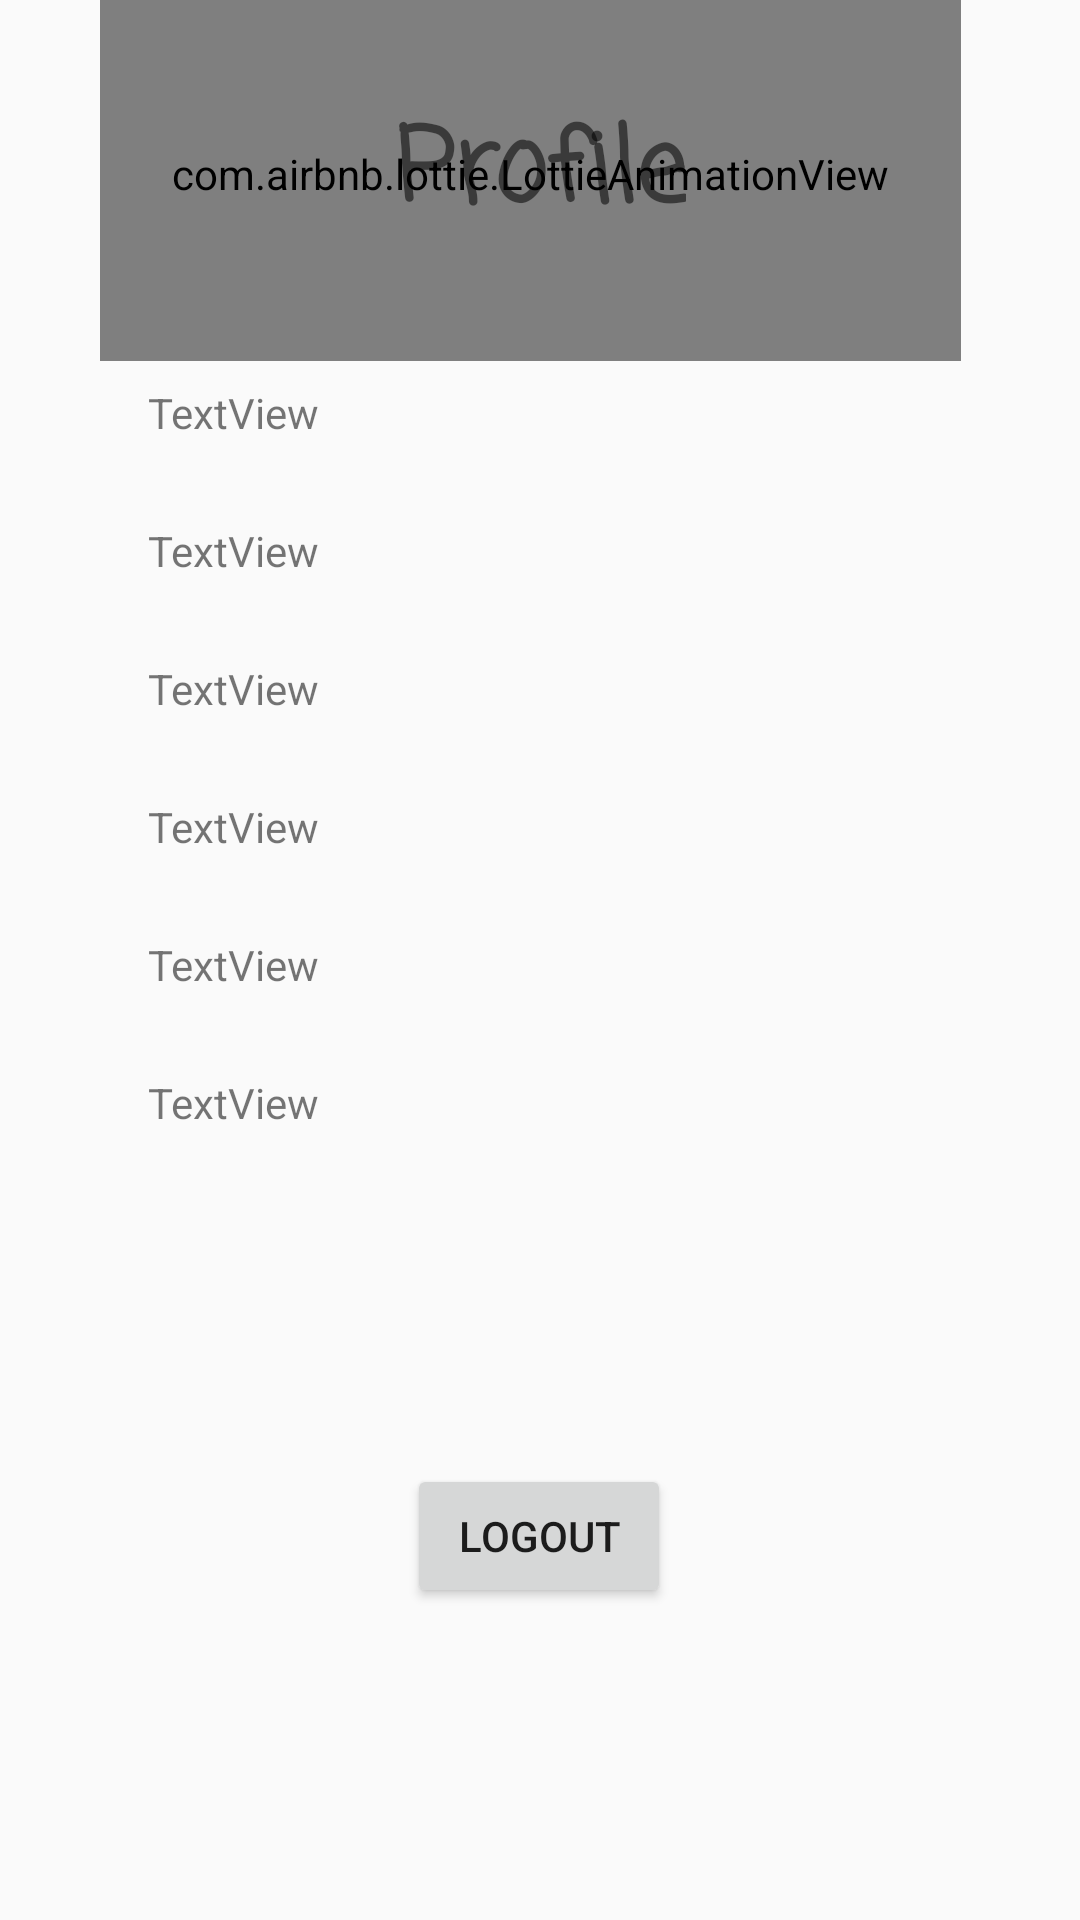

Reconstruct the res/layout file that produces this screen, plus the resources it refers to.
<!-- AndroidManifest.xml: application theme Theme.Refuel -->
<!-- res/layout/activity_profile_user.xml -->
<?xml version="1.0" encoding="utf-8"?>
<androidx.constraintlayout.widget.ConstraintLayout xmlns:android="http://schemas.android.com/apk/res/android"
    xmlns:app="http://schemas.android.com/apk/res-auto"
    xmlns:tools="http://schemas.android.com/tools"
    android:layout_width="match_parent"
    android:layout_height="match_parent"
    tools:context=".profile_user">

    <TextView
        android:id="@+id/textView19"
        android:layout_width="260dp"
        android:layout_height="30dp"
        android:layout_marginLeft="60dp"
        android:layout_marginRight="60dp"
        android:layout_marginBottom="252dp"
        android:text="TextView"
        app:layout_constraintBottom_toBottomOf="parent"
        app:layout_constraintEnd_toEndOf="parent"
        app:layout_constraintHorizontal_bias="0.549"
        app:layout_constraintStart_toStartOf="parent" />

    <com.airbnb.lottie.LottieAnimationView
        android:id="@+id/lottieAnimationView"
        android:layout_width="287dp"
        android:layout_height="125dp"
        android:layout_marginLeft="60dp"
        android:layout_marginRight="60dp"
        android:layout_marginBottom="520dp"
        app:layout_constraintBottom_toBottomOf="parent"
        app:layout_constraintEnd_toEndOf="parent"

        app:layout_constraintHorizontal_bias="0.572"
        app:layout_constraintStart_toStartOf="parent"
        app:lottie_autoPlay="true"
        app:lottie_loop="true"
        app:lottie_rawRes="@raw/profile">

    </com.airbnb.lottie.LottieAnimationView>

    <TextView
        android:id="@+id/textView17"
        android:layout_width="260dp"
        android:layout_height="30dp"
        android:layout_marginLeft="60dp"
        android:layout_marginRight="60dp"
        android:layout_marginBottom="16dp"
        android:text="TextView"
        app:layout_constraintBottom_toTopOf="@+id/textView18"
        app:layout_constraintEnd_toEndOf="parent"
        app:layout_constraintHorizontal_bias="0.549"
        app:layout_constraintStart_toStartOf="parent" />

    <TextView
        android:id="@+id/textView16"
        android:layout_width="260dp"
        android:layout_height="30dp"
        android:layout_marginLeft="60dp"
        android:layout_marginRight="60dp"
        android:layout_marginBottom="16dp"
        android:text="TextView"
        app:layout_constraintBottom_toTopOf="@+id/textView17"
        app:layout_constraintEnd_toEndOf="parent"
        app:layout_constraintHorizontal_bias="0.549"
        app:layout_constraintStart_toStartOf="parent" />

    <TextView
        android:id="@+id/textView18"
        android:layout_width="260dp"
        android:layout_height="30dp"
        android:layout_marginLeft="60dp"
        android:layout_marginRight="60dp"
        android:layout_marginBottom="16dp"
        android:text="TextView"
        app:layout_constraintBottom_toTopOf="@+id/textView19"
        app:layout_constraintEnd_toEndOf="parent"
        app:layout_constraintHorizontal_bias="0.549"
        app:layout_constraintStart_toStartOf="parent" />

    <TextView
        android:id="@+id/textView21"
        android:layout_width="260dp"
        android:layout_height="30dp"
        android:layout_marginLeft="60dp"
        android:layout_marginRight="60dp"
        android:layout_marginBottom="16dp"
        android:text="TextView"
        app:layout_constraintBottom_toTopOf="@+id/textView15"
        app:layout_constraintEnd_toEndOf="parent"
        app:layout_constraintHorizontal_bias="0.549"
        app:layout_constraintStart_toStartOf="parent" />

    <TextView
        android:id="@+id/textView15"
        android:layout_width="260dp"
        android:layout_height="30dp"
        android:layout_marginLeft="60dp"
        android:layout_marginRight="60dp"
        android:layout_marginBottom="16dp"
        android:text="TextView"
        app:layout_constraintBottom_toTopOf="@+id/textView16"
        app:layout_constraintEnd_toEndOf="parent"
        app:layout_constraintHorizontal_bias="0.549"
        app:layout_constraintStart_toStartOf="parent" />

    <TextView
        android:id="@+id/textView20"
        android:layout_width="wrap_content"
        android:layout_height="wrap_content"
        android:layout_marginLeft="60dp"
        android:layout_marginTop="32dp"
        android:layout_marginRight="60dp"
        android:fontFamily="casual"
        android:text="Profile"
        android:textSize="34sp"
        android:textStyle="bold"
        app:layout_constraintEnd_toEndOf="parent"
        app:layout_constraintStart_toStartOf="parent"
        app:layout_constraintTop_toTopOf="parent" />

    <Button
        android:id="@+id/logout"
        android:layout_width="wrap_content"
        android:layout_height="wrap_content"
        android:layout_marginLeft="60dp"
        android:layout_marginRight="60dp"
        android:layout_marginBottom="104dp"
        android:text="Logout"
        app:layout_constraintBottom_toBottomOf="parent"
        app:layout_constraintEnd_toEndOf="parent"
        app:layout_constraintHorizontal_bias="0.498"
        app:layout_constraintStart_toStartOf="parent" />

</androidx.constraintlayout.widget.ConstraintLayout>
<!-- resources referenced by this layout -->
<resources>
  <style name="Theme.Refuel" parent="Theme.AppCompat.Light.NoActionBar">
          
          <item name="colorPrimary">@color/purple_500</item>
          <item name="colorPrimaryVariant">@color/purple_700</item>
          <item name="colorOnPrimary">@color/white</item>
          
          <item name="colorSecondary">@color/teal_200</item>
          <item name="colorSecondaryVariant">@color/teal_700</item>
          <item name="colorOnSecondary">@color/black</item>
          
          <item name="android:statusBarColor" tools:targetApi="l">?attr/colorPrimaryVariant</item>
          
      </style>
  <!-- not gathered from this repository: default colours our renderer supplied (Android Studio template values) -->
  <color name="purple_500">#FF6200EE</color>
  <color name="purple_700">#FF3700B3</color>
  <color name="teal_200">#FF03DAC5</color>
  <color name="teal_700">#FF018786</color>
  <color name="black">#FF000000</color>
  <color name="white">#FFFFFFFF</color>
</resources>
